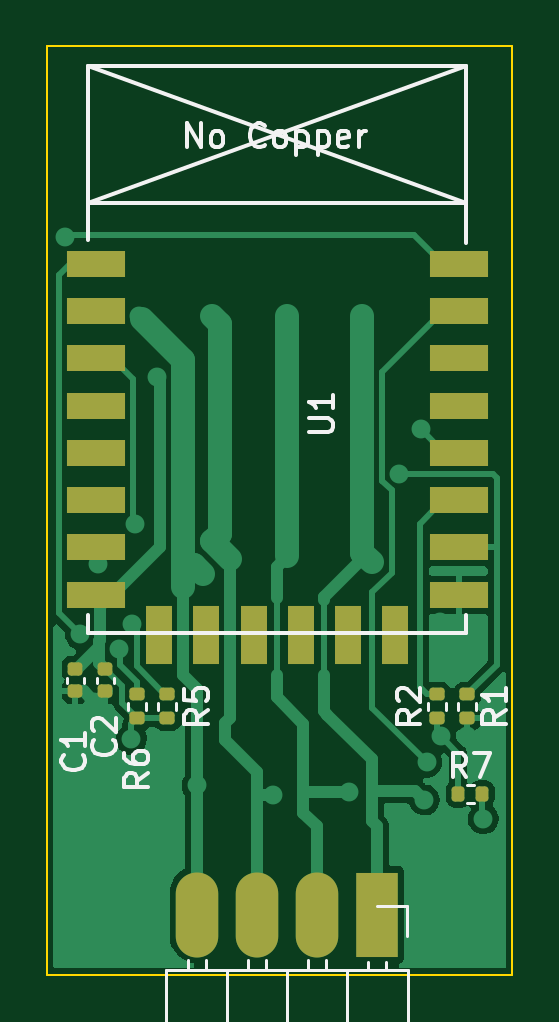
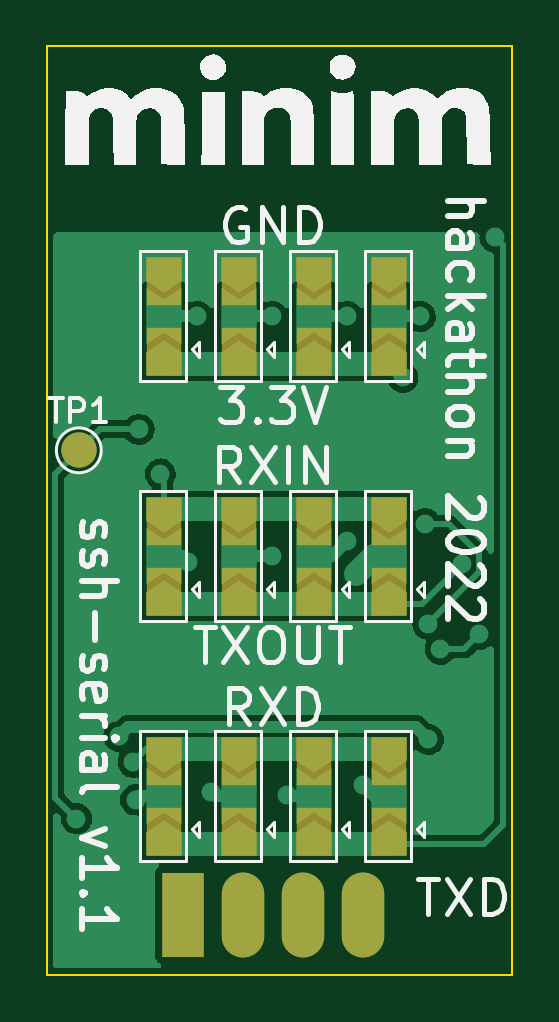
Circuit board: 9 layer files. Board 19.7 x 39.3 mm.
- bottom_copper: esp8266-dongle-B_Cu.gbl (38163 bytes)
- bottom_mask: esp8266-dongle-B_Mask.gbs (2887 bytes)
- paste: esp8266-dongle-B_Paste.gbp (553 bytes)
- bottom_silk: esp8266-dongle-B_Silkscreen.gbo (26762 bytes)
- outline: esp8266-dongle-Edge_Cuts.gm1 (793 bytes)
- top_copper: esp8266-dongle-F_Cu.gtl (32836 bytes)
- top_mask: esp8266-dongle-F_Mask.gts (2957 bytes)
- paste: esp8266-dongle-F_Paste.gtp (2753 bytes)
- top_silk: esp8266-dongle-F_Silkscreen.gto (11632 bytes)

=== bottom_copper: esp8266-dongle-B_Cu.gbl (38163 bytes, source omitted) ===
=== bottom_mask: esp8266-dongle-B_Mask.gbs ===
G04 #@! TF.GenerationSoftware,KiCad,Pcbnew,6.0.10-86aedd382b~118~ubuntu22.04.1*
G04 #@! TF.CreationDate,2023-01-28T15:28:02-08:00*
G04 #@! TF.ProjectId,esp8266-dongle,65737038-3236-4362-9d64-6f6e676c652e,rev?*
G04 #@! TF.SameCoordinates,Original*
G04 #@! TF.FileFunction,Soldermask,Bot*
G04 #@! TF.FilePolarity,Negative*
%FSLAX46Y46*%
G04 Gerber Fmt 4.6, Leading zero omitted, Abs format (unit mm)*
G04 Created by KiCad (PCBNEW 6.0.10-86aedd382b~118~ubuntu22.04.1) date 2023-01-28 15:28:02*
%MOMM*%
%LPD*%
G01*
G04 APERTURE LIST*
G04 Aperture macros list*
%AMFreePoly0*
4,1,6,1.000000,0.000000,0.500000,-0.750000,-0.500000,-0.750000,-0.500000,0.750000,0.500000,0.750000,1.000000,0.000000,1.000000,0.000000,$1*%
G04 Aperture macros list end*
%ADD10R,1.800000X3.600000*%
%ADD11O,1.800000X3.600000*%
%ADD12R,1.500000X1.500000*%
%ADD13FreePoly0,90.000000*%
%ADD14FreePoly0,270.000000*%
%ADD15C,1.500000*%
G04 APERTURE END LIST*
D10*
G04 #@! TO.C,J1*
X120000000Y-106600000D03*
D11*
X117460000Y-106600000D03*
X114920000Y-106600000D03*
X112380000Y-106600000D03*
G04 #@! TD*
D12*
G04 #@! TO.C,JP9*
X111275000Y-100400000D03*
X111275000Y-102800000D03*
D13*
X111275000Y-103600000D03*
D14*
X111275000Y-99600000D03*
G04 #@! TD*
D15*
G04 #@! TO.C,TP1*
X124400000Y-86950000D03*
G04 #@! TD*
D12*
G04 #@! TO.C,JP4*
X120800000Y-90240000D03*
X120800000Y-92640000D03*
D13*
X120800000Y-93440000D03*
D14*
X120800000Y-89440000D03*
G04 #@! TD*
D12*
G04 #@! TO.C,JP7*
X114450000Y-92640000D03*
X114450000Y-90240000D03*
D13*
X114450000Y-93440000D03*
D14*
X114450000Y-89440000D03*
G04 #@! TD*
D12*
G04 #@! TO.C,JP12*
X117625000Y-100400000D03*
X117625000Y-102800000D03*
D13*
X117625000Y-103600000D03*
D14*
X117625000Y-99600000D03*
G04 #@! TD*
D12*
G04 #@! TO.C,JP8*
X117625000Y-92640000D03*
X117625000Y-90240000D03*
D13*
X117625000Y-93440000D03*
D14*
X117625000Y-89440000D03*
G04 #@! TD*
D12*
G04 #@! TO.C,JP5*
X114450000Y-80080000D03*
X114450000Y-82480000D03*
D13*
X114450000Y-83280000D03*
D14*
X114450000Y-79280000D03*
G04 #@! TD*
D12*
G04 #@! TO.C,JP3*
X111275000Y-92640000D03*
X111275000Y-90240000D03*
D13*
X111275000Y-93440000D03*
D14*
X111275000Y-89440000D03*
G04 #@! TD*
D12*
G04 #@! TO.C,JP10*
X120800000Y-100400000D03*
X120800000Y-102800000D03*
D13*
X120800000Y-103600000D03*
D14*
X120800000Y-99600000D03*
G04 #@! TD*
D12*
G04 #@! TO.C,JP6*
X117625000Y-80080000D03*
X117625000Y-82480000D03*
D13*
X117625000Y-83280000D03*
D14*
X117625000Y-79280000D03*
G04 #@! TD*
D12*
G04 #@! TO.C,JP11*
X114450000Y-100400000D03*
X114450000Y-102800000D03*
D13*
X114450000Y-103600000D03*
D14*
X114450000Y-99600000D03*
G04 #@! TD*
D12*
G04 #@! TO.C,JP2*
X120800000Y-80080000D03*
X120800000Y-82480000D03*
D13*
X120800000Y-83280000D03*
D14*
X120800000Y-79280000D03*
G04 #@! TD*
D12*
G04 #@! TO.C,JP1*
X111275000Y-80080000D03*
X111275000Y-82480000D03*
D13*
X111275000Y-83280000D03*
D14*
X111275000Y-79280000D03*
G04 #@! TD*
M02*

=== paste: esp8266-dongle-B_Paste.gbp ===
G04 #@! TF.GenerationSoftware,KiCad,Pcbnew,6.0.10-86aedd382b~118~ubuntu22.04.1*
G04 #@! TF.CreationDate,2023-01-28T15:28:02-08:00*
G04 #@! TF.ProjectId,esp8266-dongle,65737038-3236-4362-9d64-6f6e676c652e,rev?*
G04 #@! TF.SameCoordinates,Original*
G04 #@! TF.FileFunction,Paste,Bot*
G04 #@! TF.FilePolarity,Positive*
%FSLAX46Y46*%
G04 Gerber Fmt 4.6, Leading zero omitted, Abs format (unit mm)*
G04 Created by KiCad (PCBNEW 6.0.10-86aedd382b~118~ubuntu22.04.1) date 2023-01-28 15:28:02*
%MOMM*%
%LPD*%
G01*
G04 APERTURE LIST*
G04 APERTURE END LIST*
M02*

=== bottom_silk: esp8266-dongle-B_Silkscreen.gbo (26762 bytes, source omitted) ===
=== outline: esp8266-dongle-Edge_Cuts.gm1 ===
G04 #@! TF.GenerationSoftware,KiCad,Pcbnew,6.0.10-86aedd382b~118~ubuntu22.04.1*
G04 #@! TF.CreationDate,2023-01-28T15:28:02-08:00*
G04 #@! TF.ProjectId,esp8266-dongle,65737038-3236-4362-9d64-6f6e676c652e,rev?*
G04 #@! TF.SameCoordinates,Original*
G04 #@! TF.FileFunction,Profile,NP*
%FSLAX46Y46*%
G04 Gerber Fmt 4.6, Leading zero omitted, Abs format (unit mm)*
G04 Created by KiCad (PCBNEW 6.0.10-86aedd382b~118~ubuntu22.04.1) date 2023-01-28 15:28:02*
%MOMM*%
%LPD*%
G01*
G04 APERTURE LIST*
G04 #@! TA.AperFunction,Profile*
%ADD10C,0.100000*%
G04 #@! TD*
G04 APERTURE END LIST*
D10*
X106045000Y-109140000D02*
X125730000Y-109140000D01*
X106045000Y-109140000D02*
X106045000Y-69850000D01*
X106045000Y-69850000D02*
X125730000Y-69850000D01*
X125730000Y-69850000D02*
X125730000Y-109140000D01*
M02*

=== top_copper: esp8266-dongle-F_Cu.gtl (32836 bytes, source omitted) ===
=== top_mask: esp8266-dongle-F_Mask.gts (2957 bytes, source withheld) ===
=== paste: esp8266-dongle-F_Paste.gtp (2753 bytes, source withheld) ===
=== top_silk: esp8266-dongle-F_Silkscreen.gto (11632 bytes, source omitted) ===
